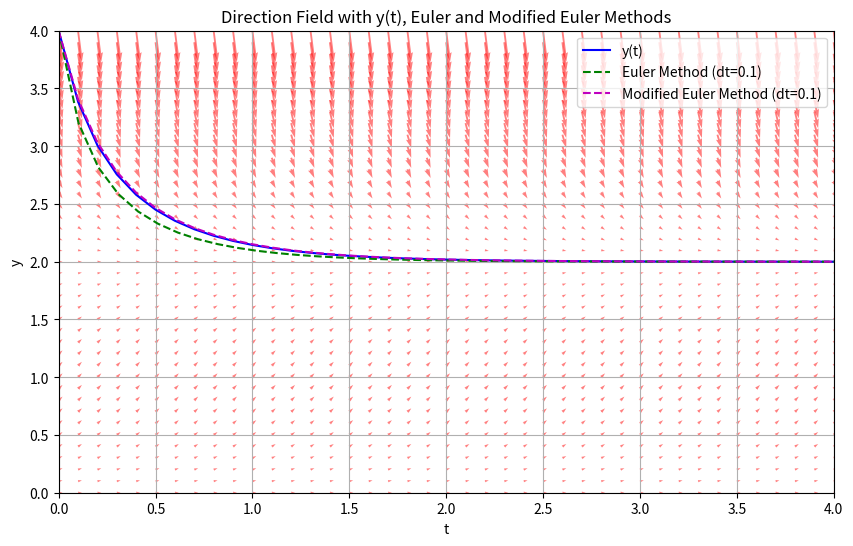

Source code (Python):
import numpy as np
import matplotlib.pyplot as plt

def y(t):
    return 2/(1 - np.exp(-2 * t - np.log(2)))

def f(t, y):
    y_t = y
    return 2 * y_t - y_t ** 2

def euler_method(f, t_range, y0):
    num_steps = 40
    t_values = np.linspace(t_range[0], t_range[1], num_steps)
    y_values = np.zeros_like(t_values)
    y_values[0] = y0
    
    for i in range(1, num_steps):
        y_values[i] = y_values[i - 1] + 0.1 * f(t_values[i - 1], y_values[i - 1])
    
    return t_values, y_values

def modified_euler_method(f, t_range, y0, dt, n):
    num_steps = int((t_range[1] - t_range[0]) / dt) + 1
    t_values = np.linspace(t_range[0], t_range[1], num_steps)
    y_values = np.zeros_like(t_values)
    y_values[0] = y0
    
    for i in range(1, n):
        y_n_aprox = y_values[i - 1] + 0.1 * (2 * y_values[i - 1] - y_values[i - 1] ** 2)
        y_values[i] = y_values[i - 1] + 0.05 * ((2 * y_values[i - 1] - y_values[i - 1] ** 2) + (2 * y_n_aprox - y_n_aprox ** 2))
    
    return t_values[:n], y_values[:n]

def plot_direction_field(f, t_range, y_range, dt=0.1, y0=4):
    t_values = np.linspace(t_range[0], t_range[1], int((t_range[1] - t_range[0]) / dt) + 1)
    y_values = np.linspace(y_range[0], y_range[1], int((y_range[1] - y_range[0]) / dt) + 1)
    
    T, Y = np.meshgrid(t_values, y_values)
    
    dY_dt = f(T, Y)
    
    plt.figure(figsize=(10, 6))
    
    plt.plot(t_values, y(t_values), 'b-', label='y(t)')
    
    plt.quiver(T, Y, dt*np.ones_like(dY_dt), dY_dt*dt, scale=20, color='r', alpha=0.5)
    
    t_euler, y_euler = euler_method(f, t_range, y0)
    plt.plot(t_euler, y_euler, 'g--', label=f'Euler Method (dt={dt})')
    
    t_modified_euler, y_modified_euler = modified_euler_method(f, t_range, y0, dt, len(t_values))
    plt.plot(t_modified_euler, y_modified_euler, 'm--', label=f'Modified Euler Method (dt={dt})')
    
    plt.xlabel('t')
    plt.ylabel('y')
    plt.title('Direction Field with y(t), Euler and Modified Euler Methods')
    plt.grid(True)
    plt.xlim(t_range)
    plt.ylim(y_range)
    plt.legend()
    plt.show()

# Define the interval for t and y
t_range = (0, 4)
y_range = (0, 4)

# Plot the direction field with y(t), Euler method and Modified Euler method with dt=0.1
plot_direction_field(f, t_range, y_range, dt=0.1)
